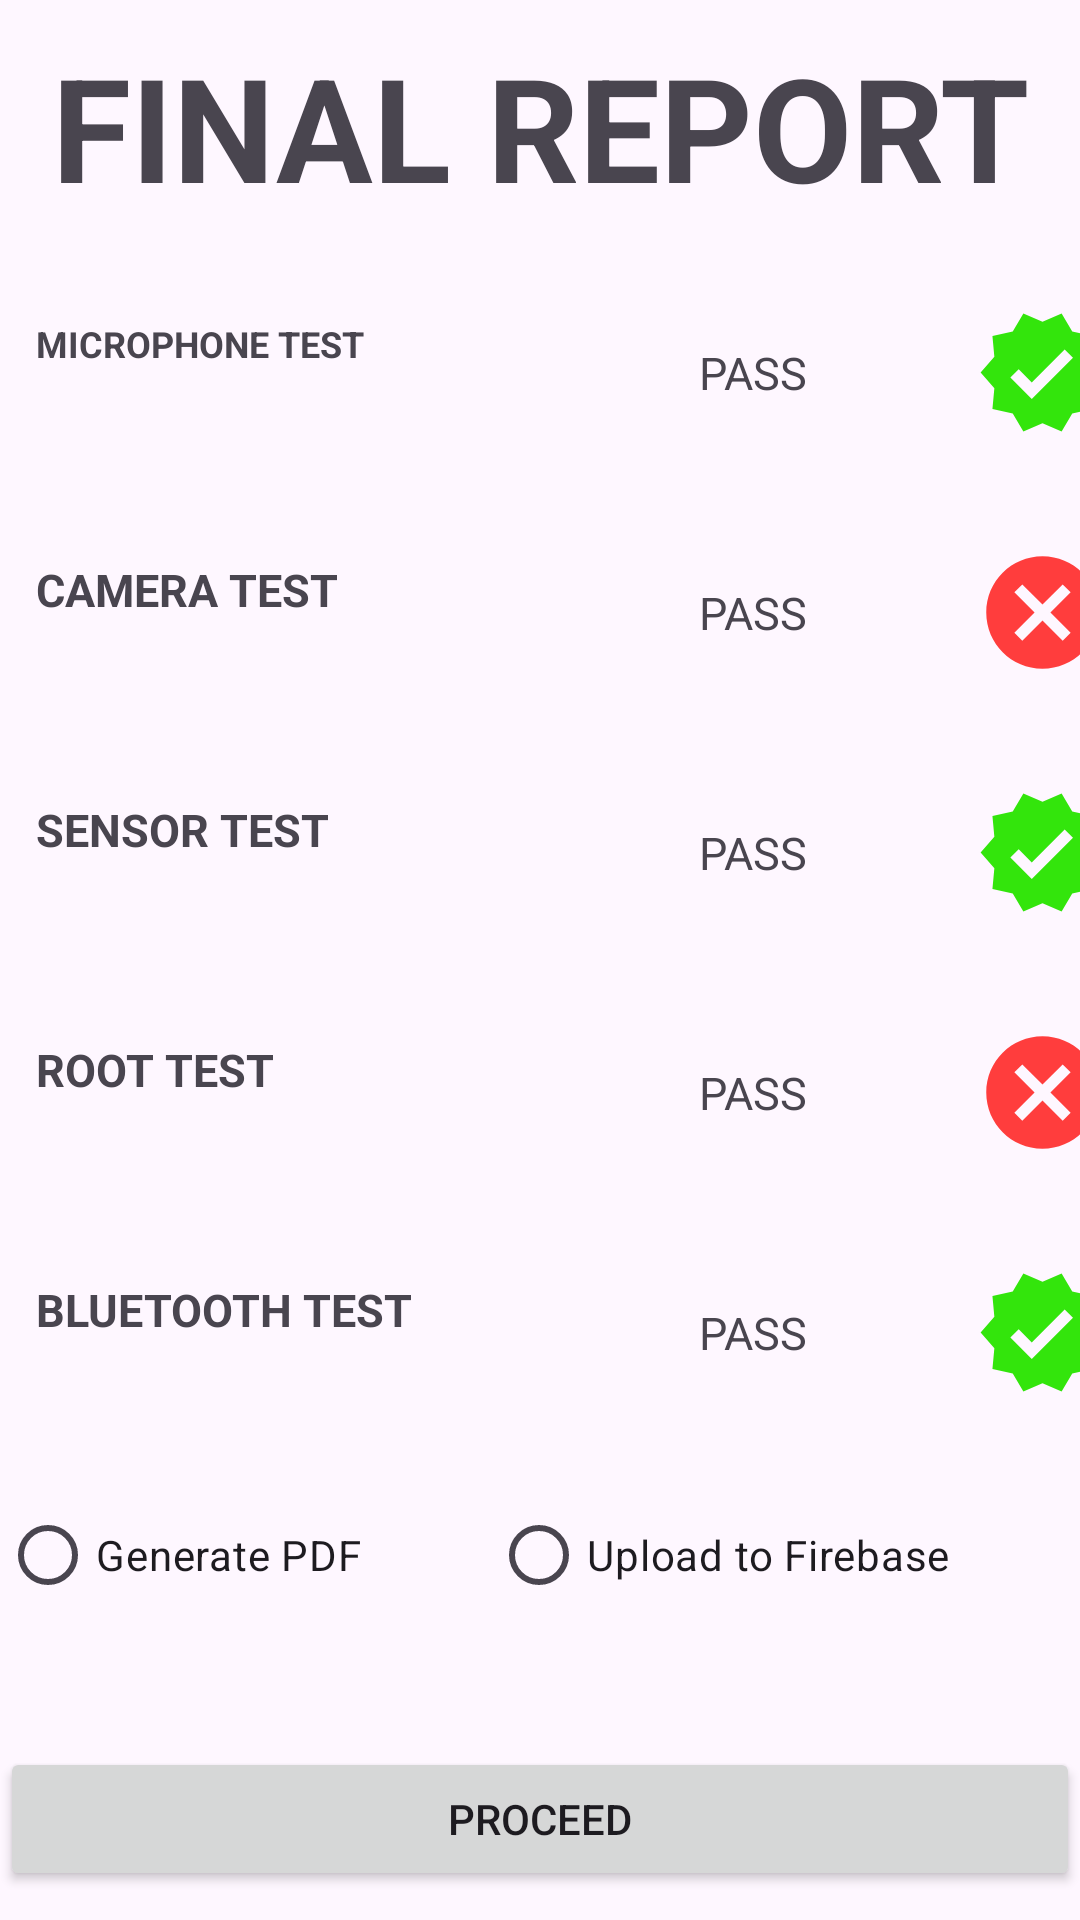

Android layout source for this screen:
<!-- AndroidManifest.xml: application theme Theme.MoboTestApp -->
<!-- res/layout/activity_report_generate.xml -->
<?xml version="1.0" encoding="utf-8"?>
<LinearLayout xmlns:android="http://schemas.android.com/apk/res/android"
    android:id="@+id/report_layout"
    xmlns:app="http://schemas.android.com/apk/res-auto"
    xmlns:tools="http://schemas.android.com/tools"
    android:layout_width="match_parent"
    android:layout_height="match_parent"
    android:orientation="vertical"
    tools:context=".firebasepdfactivity.ReportGenerateActivity">

    <TextView
        android:layout_width="match_parent"
        android:layout_height="wrap_content"
        android:text="FINAL REPORT"
        android:layout_marginTop="10dp"
        android:textSize="48sp"
        android:textStyle="bold"
        android:gravity="center_horizontal"/>

    <LinearLayout
        android:layout_width="match_parent"
        android:layout_height="wrap_content"
        android:layout_marginTop="20dp"
        android:orientation="horizontal">

        <TextView
            android:layout_width="200dp"
            android:layout_height="60dp"
            android:padding="12dp"
            android:layout_gravity="center"
            android:text="MICROPHONE TEST"
            android:textStyle="bold"
            android:textSize="12sp"/>

        <TextView
            android:id="@+id/text_microphone_grade"
            android:layout_width="80dp"
            android:layout_height="wrap_content"
            android:padding="18dp"
            android:layout_gravity="center"
            android:text="PASS"
            android:layout_marginStart="15dp"
            android:textSize="15sp"/>

        <ImageView
            android:id="@+id/img_microphone_marked"
            android:layout_width="45dp"
            android:layout_height="45dp"
            android:layout_gravity="center"

            android:src="@drawable/ic_marked_pass"
            android:layout_marginStart="30dp"/>



    </LinearLayout>
    <LinearLayout
        android:layout_width="match_parent"
        android:layout_height="wrap_content"
        android:layout_marginTop="20dp"
        android:orientation="horizontal">

        <TextView
            android:layout_width="200dp"
            android:layout_height="60dp"
            android:padding="12dp"
            android:layout_gravity="center"
            android:text="CAMERA TEST"
            android:textStyle="bold"
            android:textSize="15sp"/>

        <TextView
            android:id="@+id/text_camera_grade"
            android:layout_width="80dp"
            android:layout_height="wrap_content"
            android:padding="18dp"
            android:layout_gravity="center"
            android:text="PASS"
            android:layout_marginStart="15dp"
            android:textSize="15sp"/>

        <ImageView
            android:id="@+id/img_camera_marked"
            android:layout_width="45dp"
            android:layout_height="45dp"
            android:layout_gravity="center"
            android:src="@drawable/ic_marked_fail"
            android:layout_marginStart="30dp"/>



    </LinearLayout>
    <LinearLayout
        android:layout_width="match_parent"
        android:layout_height="wrap_content"
        android:layout_marginTop="20dp"
        android:orientation="horizontal">

        <TextView
            android:layout_width="200dp"
            android:layout_height="60dp"
            android:padding="12dp"
            android:layout_gravity="center"
            android:text="SENSOR TEST"
            android:textStyle="bold"
            android:textSize="15sp"/>

        <TextView
            android:id="@+id/text_sensor_grade"
            android:layout_width="80dp"
            android:layout_height="wrap_content"
            android:padding="18dp"
            android:layout_gravity="center"
            android:text="PASS"
            android:layout_marginStart="15dp"
            android:textSize="15sp"/>

        <ImageView
            android:id="@+id/img_sensor_marked"
            android:layout_width="45dp"
            android:layout_height="45dp"
            android:layout_gravity="center"
            android:src="@drawable/ic_marked_pass"
            android:layout_marginStart="30dp"/>



    </LinearLayout>
    <LinearLayout
        android:layout_width="match_parent"
        android:layout_height="wrap_content"
        android:layout_marginTop="20dp"
        android:orientation="horizontal">

        <TextView
            android:layout_width="200dp"
            android:layout_height="60dp"
            android:padding="12dp"
            android:layout_gravity="center"
            android:text="ROOT TEST"
            android:textStyle="bold"
            android:textSize="15sp"/>

        <TextView
            android:id="@+id/text_root_grade"
            android:layout_width="80dp"
            android:layout_height="wrap_content"
            android:padding="18dp"
            android:layout_gravity="center"
            android:text="PASS"
            android:layout_marginStart="15dp"
            android:textSize="15sp"/>

        <ImageView
            android:id="@+id/img_root_marked"
            android:layout_width="45dp"
            android:layout_height="45dp"
            android:layout_gravity="center"
            android:src="@drawable/ic_marked_fail"
            android:layout_marginStart="30dp"/>



    </LinearLayout>
    <LinearLayout
        android:layout_width="match_parent"
        android:layout_height="wrap_content"
        android:layout_marginTop="20dp"
        android:orientation="horizontal">

        <TextView
            android:layout_width="200dp"
            android:layout_height="60dp"
            android:padding="12dp"
            android:layout_gravity="center"
            android:text="BLUETOOTH TEST"
            android:textStyle="bold"
            android:textSize="15sp"/>

        <TextView
            android:id="@+id/text_bluetooth_grade"
            android:layout_width="80dp"
            android:layout_height="wrap_content"
            android:padding="18dp"
            android:layout_gravity="center"
            android:text="PASS"
            android:layout_marginStart="15dp"
            android:textSize="15sp"/>

        <ImageView
            android:id="@+id/img_bluetooth_marked"
            android:layout_width="45dp"
            android:layout_height="45dp"
            android:layout_gravity="center"
            android:src="@drawable/ic_marked_pass"
            android:layout_marginStart="30dp"/>



    </LinearLayout>

    <RadioGroup
        android:layout_marginTop="20dp"
        android:id="@+id/radioGroup"
        android:layout_width="match_parent"
        android:layout_height="wrap_content"
        android:orientation="horizontal">


        <RadioButton

            android:id="@+id/radio_btn_pdf"
            android:layout_width="wrap_content"
            android:layout_height="wrap_content"
            android:layout_weight="1"
            android:text="Generate PDF"/>

        <RadioButton
            android:id="@+id/radio_btn_upload_firebase"
            android:layout_width="wrap_content"
            android:layout_height="wrap_content"
            android:text="Upload to Firebase"
            android:layout_weight="1"
            />

    </RadioGroup>

    <Button
        android:id="@+id/btn_proceed"
        android:layout_width="match_parent"
        android:layout_height="wrap_content"
        android:layout_marginTop="40dp"
        android:text="Proceed"/>


</LinearLayout>
<!-- resources referenced by this layout -->
<resources>
  <!-- drawable ic_marked_fail (drawable) -->
  <vector android:height="24dp" android:tint="#FF3D3D"
      android:viewportHeight="24" android:viewportWidth="24"
      android:width="24dp" xmlns:android="http://schemas.android.com/apk/res/android">
      <path android:fillColor="@android:color/white" android:pathData="M12,2C6.47,2 2,6.47 2,12s4.47,10 10,10 10,-4.47 10,-10S17.53,2 12,2zM17,15.59L15.59,17 12,13.41 8.41,17 7,15.59 10.59,12 7,8.41 8.41,7 12,10.59 15.59,7 17,8.41 13.41,12 17,15.59z"/>
  </vector>
  <!-- drawable ic_marked_pass (drawable) -->
  <vector android:height="24dp" android:tint="#33E50C"
      android:viewportHeight="24" android:viewportWidth="24"
      android:width="24dp" xmlns:android="http://schemas.android.com/apk/res/android">
      <path android:fillColor="@android:color/white" android:pathData="M23,12l-2.44,-2.79l0.34,-3.69l-3.61,-0.82L15.4,1.5L12,2.96L8.6,1.5L6.71,4.69L3.1,5.5L3.44,9.2L1,12l2.44,2.79l-0.34,3.7l3.61,0.82L8.6,22.5l3.4,-1.47l3.4,1.46l1.89,-3.19l3.61,-0.82l-0.34,-3.69L23,12zM10.09,16.72l-3.8,-3.81l1.48,-1.48l2.32,2.33l5.85,-5.87l1.48,1.48L10.09,16.72z"/>
  </vector>
  <style name="Theme.MoboTestApp" parent="Base.Theme.MoboTestApp" />
  <style name="Base.Theme.MoboTestApp" parent="Theme.Material3.DayNight.NoActionBar">
          
          
      </style>
</resources>
